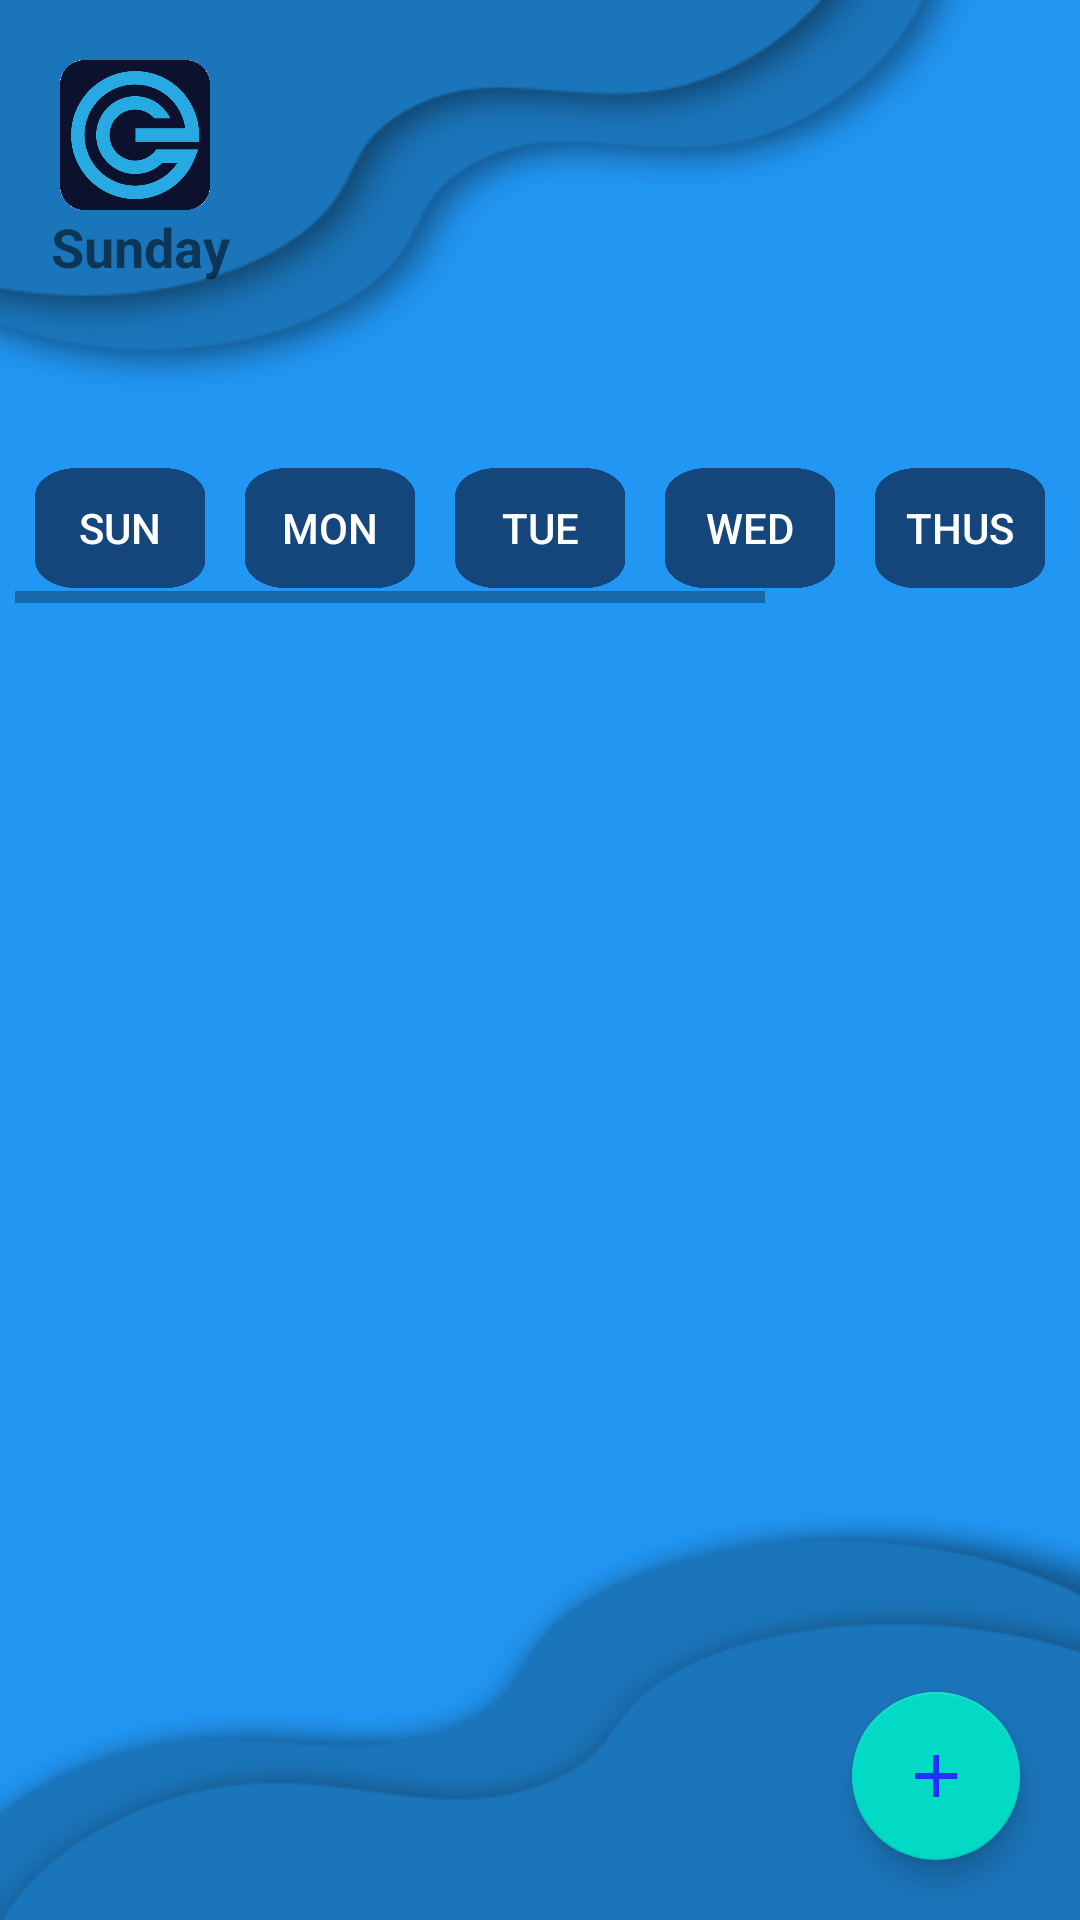

Reconstruct the res/layout file that produces this screen, plus the resources it refers to.
<!-- AndroidManifest.xml: application theme AppTheme -->
<!-- res/layout/activity_routine.xml -->
<?xml version="1.0" encoding="utf-8"?>

<androidx.coordinatorlayout.widget.CoordinatorLayout xmlns:android="http://schemas.android.com/apk/res/android"
    xmlns:app="http://schemas.android.com/apk/res-auto"
    xmlns:tools="http://schemas.android.com/tools"
    android:layout_width="match_parent"
    android:layout_height="match_parent"
    android:background="#2196F3"
    tools:context=".RoutineActivity">

    <ImageView
        android:layout_width="match_parent"
        android:layout_height="match_parent"
        android:scaleType="fitXY"
        android:src="@drawable/transparent_bg"/>

    <ImageView
        android:layout_width="50dp"
        android:layout_height="50dp"
        android:src="@drawable/app_logo"
        android:layout_margin="20dp"
        android:layout_gravity="left|top"/>
    <TextView
        android:id="@+id/routine_dayTv"
        android:layout_width="wrap_content"
        android:layout_height="wrap_content"
        android:text="Sunday"
        android:layout_marginTop="70dp"
        android:layout_marginLeft="17dp"
        android:textStyle="bold"
        android:textSize="18dp"/>

    <LinearLayout
        android:layout_width="match_parent"
        android:layout_height="match_parent"
        android:layout_marginTop="90dp"
        android:layout_marginBottom="130dp"
        android:orientation="vertical">



        <LinearLayout
            android:layout_width="match_parent"
            android:layout_height="match_parent"
            android:orientation="vertical">
            <Toolbar
                android:id="@+id/toolbar"
                android:layout_width="match_parent"
                android:layout_height="56dp"
                android:layout_gravity="center"
                android:background="@android:color/transparent"/>


            <HorizontalScrollView
                android:layout_width="match_parent"
                android:layout_marginTop="100dp"
                android:layout_margin="5dp"
                android:layout_height="wrap_content">
                <LinearLayout
                    android:layout_width="match_parent"
                    android:layout_height="wrap_content"
                    android:orientation="horizontal">
                    <Button
                        android:id="@+id/routine_sunBtn"
                        android:layout_margin="5dp"
                        android:layout_width="60dp"
                        android:layout_height="40dp"
                        android:text="Sun"
                        android:textColor="#ffffff"
                        android:background="@drawable/button_back"/>


                    <Button
                        android:id="@+id/routine_monBtn"
                        android:layout_margin="5dp"
                        android:layout_width="60dp"
                        android:layout_height="40dp"
                        android:text="Mon"
                        android:textColor="#ffffff"
                        android:background="@drawable/button_back"/>


                    <Button
                        android:id="@+id/routine_tueBtn"
                        android:layout_margin="5dp"
                        android:layout_width="60dp"
                        android:layout_height="40dp"
                        android:text="Tue"
                        android:textColor="#ffffff"
                        android:background="@drawable/button_back"/>


                    <Button
                        android:id="@+id/routine_wedBtn"
                        android:layout_margin="5dp"
                        android:layout_width="60dp"
                        android:layout_height="40dp"
                        android:text="Wed"
                        android:textColor="#ffffff"
                        android:background="@drawable/button_back"/>


                    <Button
                        android:id="@+id/routine_thusSunBtn"
                        android:layout_margin="5dp"
                        android:layout_width="60dp"
                        android:layout_height="40dp"
                        android:text="Thus"
                        android:textColor="#ffffff"
                        android:background="@drawable/button_back"/>


                    <Button
                        android:id="@+id/routine_friBtn"
                        android:layout_margin="5dp"
                        android:layout_width="60dp"
                        android:layout_height="40dp"
                        android:text="Fri"
                        android:textColor="#ffffff"
                        android:background="@drawable/button_back"/>


                    <Button
                        android:id="@+id/routine_satBtn"
                        android:layout_margin="5dp"
                        android:layout_width="60dp"
                        android:layout_height="40dp"
                        android:text="Sat"
                        android:textColor="#ffffff"
                        android:background="@drawable/button_back"/>


                </LinearLayout>
            </HorizontalScrollView>

            <androidx.recyclerview.widget.RecyclerView
                android:id="@+id/routine_subRecy"
                android:layout_width="match_parent"
                android:layout_gravity="center"
                android:layout_margin="10dp"
                android:layout_height="match_parent"/>

        </LinearLayout>
    </LinearLayout>
    <com.google.android.material.floatingactionbutton.FloatingActionButton
        android:id="@+id/routine_plusFlb"
        android:layout_width="wrap_content"
        android:layout_height="wrap_content"
        android:layout_gravity="right|bottom"
        android:src="@drawable/plus"
        android:layout_margin="20dp"/>




</androidx.coordinatorlayout.widget.CoordinatorLayout>
<!-- resources referenced by this layout -->
<resources>
  <!-- drawable app_logo: png bitmap (drawable, 20344 bytes) -->
  <!-- drawable button_back: png bitmap (drawable, 17139 bytes) -->
  <!-- drawable plus (drawable) -->
  <vector android:height="24dp" android:tint="#2032FF"
      android:viewportHeight="24" android:viewportWidth="24"
      android:width="24dp" xmlns:android="http://schemas.android.com/apk/res/android">
      <path android:fillColor="@android:color/white" android:pathData="M19,13h-6v6h-2v-6H5v-2h6V5h2v6h6v2z"/>
  </vector>
  <!-- drawable transparent_bg: png bitmap (drawable, 41038 bytes) -->
  <style name="AppTheme" parent="Theme.AppCompat.Light.NoActionBar">
          
          <item name="colorPrimary">@color/colorPrimary</item>
          <item name="colorPrimaryDark">@color/colorPrimaryDark</item>
          <item name="colorAccent">@color/colorAccent</item>
  
      </style>
  <color name="colorPrimary">#6200EE</color>
  <color name="colorPrimaryDark">#27AAE2</color>
  <color name="colorAccent">#03DAC5</color>
</resources>
